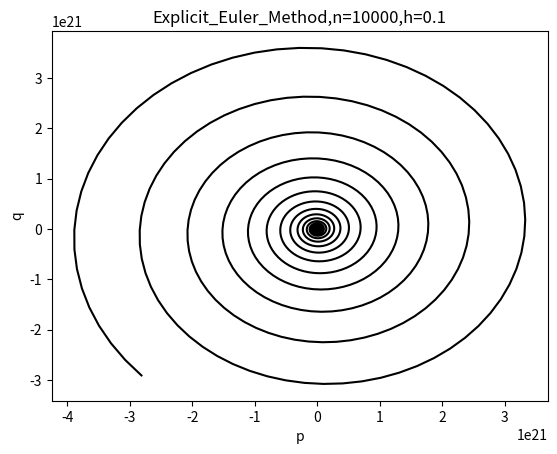
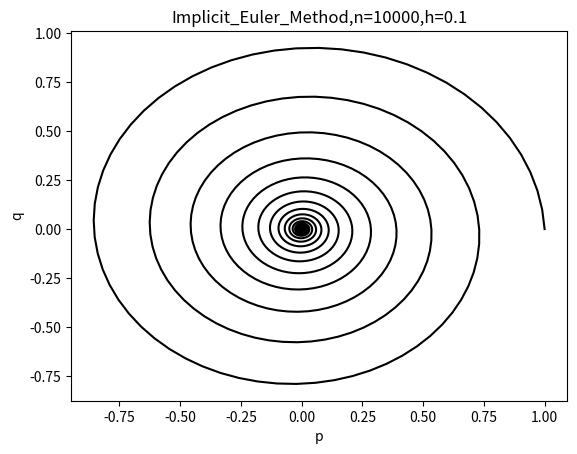
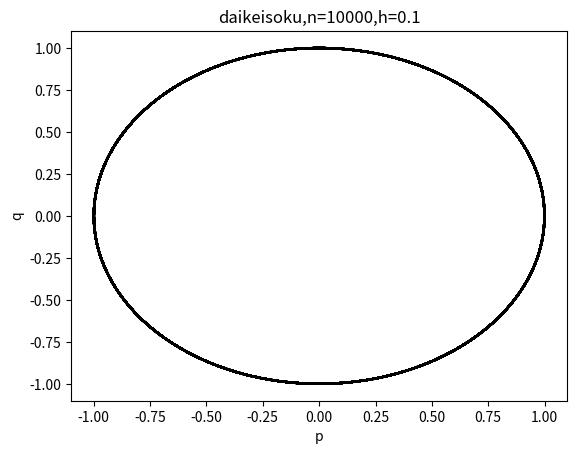
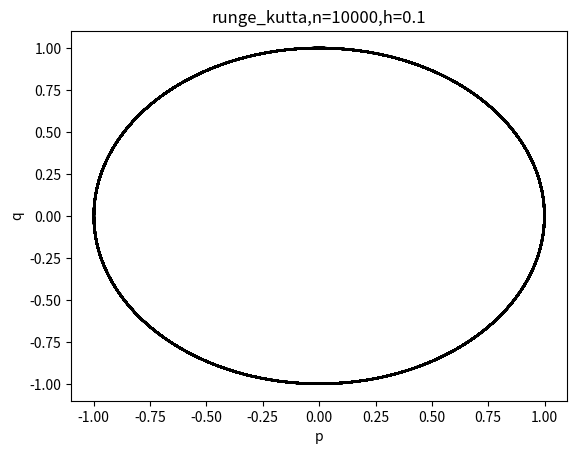

Python code for these plots, in order:
def devided_matrix(A,i,j):#行列関係の関数の定義
    m = len(A)
    n = len(A[0])
    if i < 1 or j < 1 or i > m or j > n:
        return None
    else:
        B = [[0 for l in range(0,n-1)]for k in range(0,m-1)]
        for k in range(0,m):
            for l in range(0,n):
                if k < i-1 and l < j-1:
                    B[k][l] = A[k][l]
                elif k < i-1 and l > j-1:
                    B[k][l-1] = A[k][l]
                elif k > i-1 and l < j-1:
                    B[k-1][l] = A[k][l]
                elif k > i-1 and l > j-1:
                    B[k-1][l-1] = A[k][l]
        return B
def det(A):
    m = len(A)
    n = len(A[0])
    if m != n:
        return None
    else:
        if m == 1:
            return A[0][0]
        elif m == 2:
            return A[0][0]*A[1][1]-A[0][1]*A[1][0]
        else:
            d = 0
            for i in range(0,n):
                if i/2 == i//2:
                    d = d + A[i][0]*det(devided_matrix(A,i+1,1))
                else:
                    d = d - A[i][0]*det(devided_matrix(A,i+1,1))
            return d
def inversed(A):
    if len(A) != len(A[0]):
        return None
    else:
        d = det(A)
        if d == 0:
            return None
        else:
            n = len(A)
            B = [[0 for l in range(0,n)]for k in range(0,n)]
            for i in range(0,n):
                for j in range(0,n):
                    if (i+j)/2==(i+j)//2:
                        B[i][j] = det(devided_matrix(A,j+1,i+1))/d
                    elif (i+j)/2!=(i+j)//2:
                        B[i][j] = -det(devided_matrix(A,j+1,i+1))/d
            return B
def gauss_inverse(A):
    n = len(A)
    A2 = [[A[i][j] for j in range(n)] for i in range(n)]
    B = I(n)
    for i in range(n):
        if A2[i][i] != 1:
            p = A2[i][i]
            for j in range(n):
                A2[i][j] /= p
                B[i][j] /= p
        for j in range(n):
            if j != i and A2[j][i] != 0:
                q = A2[j][i]/A2[i][i]
                for k in range(n):
                    A2[j][k] -= q*A2[i][k]
                    B[j][k] -= q*A2[i][k]
    return B
def mat_times(A,B):
    i = len(A)
    j = len(A[0])
    k = len(B)
    l = len(B[0])
    if j != k:
        return None
    else:
        C = [[0 for p in range(0,l)]for q in range(0,i)]
        for x in range(0,i):
            for y in range(0,l):
                for m in range(0,j):
                    C[x][y] = C[x][y] + A[x][m]*B[m][y]
        return C
def mat_sum(A,B):
    return [[A[i][j]+B[i][j] for j in range(len(A[0]))]for i in range(len(A))]
def mat_sub(A,B):
    return [[A[i][j]-B[i][j] for j in range(len(A[0]))]for i in range(len(A))]
def mat_sch(A,a):
    return [[A[i][j]*a for j in range(len(A[0]))]for i in range(len(A))]
def t(a):
    n = len(a)
    m = len(a[0])
    return [[a[i][j] for i in range(n)]for j in range(m)]
def I(n):
    return [[1 if j == i else 0 for j in range(n)]for i in range(n)]
def zero(n,m):
    return [[0 for j in range(n)]for i in range(n)]
def diag(a,n):
    return [[a[i] if j == i else 0 for j in range(n)]for i in range(n)]

def f(x):#扱う微分方程式の右辺
    return [[simplify(-x[1][0])],[simplify(x[0][0])]]

def yo_euler(h,n):#陽的Euler法(P,Q)=(p,q)+h(-q,p)=(p-hq,q+hp)
    p,q = 1,0
    res = [[1],[0]]
    for i in range(n):
        p,q = p-h*q,q+h*p
        res[0].append(p)
        res[1].append(q)
        #print(p,q)
    return res

def in_euler(h,n):#陰的Euler法(P,Q)=(p,q)+h(-Q,P)->(P,Q)=(p-hq,q+hp)/(1+h^2)
    p,q = 1,0
    res = [[1],[0]]
    for i in range(n):
        p,q = (p-h*q)/(1+h**2),(q+h*p)/(1+h**2)
        res[0].append(p)
        res[1].append(q)
        #print(p,q)
    return res

#台形則(P,Q)=(p,q)+h/2(-q,p)+h/2(-Q,P)-> (P,Q)=((1-h^2/4)p-hq,hp+(1-h^2/4)q)/(1+h^2/4)
def daikei(h,n):
    p,q = 1,0
    res = [[1],[0]]
    for i in range(n):
        p,q = ((1-h**2/4)*p-h*q)/(1+h**2/4),((1-h**2/4)*q+h*p)/(1+h**2/4)
        res[0].append(p)
        res[1].append(q)
        #print(p,q)
    return res

import sympy#ルンゲクッタ法の表式を代数計算により求める．(p,q,h)が(x,y,z)に対応
from sympy import *
from scipy.optimize import fmin
from scipy import optimize
x = Symbol("x")
y = Symbol("y")
z = Symbol("z")
from sympy import init_printing
init_printing()
X = [[x],[y]]
k_1=f(X)
k_2=f(mat_sum(X,mat_sch(k_1,z/2)))
k_3=f(mat_sum(X,mat_sch(k_2,z/2)))
k_4=f(mat_sum(X,mat_sch(k_3,z)))
l=mat_sum(k_1,mat_sum(mat_sch(k_2,2),mat_sum(mat_sch(k_3,2),k_4)))
mat_sum(X,mat_sch(l,z/6))

def runge_kutta(h,n):
    p,q = 1,0
    res = [[1],[0]]
    for i in range(n):
        p,q = p+h*((p*h**3)/24-(p*h)/2+(q*h**2)/6-q),q+h*(q*h**3/24-q*h/2-p*h**2/6+p)
        res[0].append(p)
        res[1].append(q)
        #print(p,q)
    return res

#結果の描画

get_ipython().magic('matplotlib notebook')
get_ipython().magic('matplotlib inline')
import matplotlib.pyplot as plt
import numpy as np
h,n = 0.1,10000
res = yo_euler(h,n)
plt.plot(res[0],res[1],"-",color=(0.0,0.0,0.0))
plt.title("Explicit_Euler_Method,"+"n="+str(n)+",h="+str(h))
plt.xlabel("p")
plt.ylabel("q")
plt.show()

h,n = 0.1,10000
res = in_euler(h,n)
plt.plot(res[0],res[1],"-",color=(0.0,0.0,0.0))
plt.title("Implicit_Euler_Method,"+"n="+str(n)+",h="+str(h))
plt.xlabel("p")
plt.ylabel("q")
plt.show()

get_ipython().magic('matplotlib notebook')
get_ipython().magic('matplotlib inline')
import matplotlib.pyplot as plt
import numpy as np
h,n = 0.1,10000
res = daikei(h,n)
plt.plot(res[0],res[1],"-",color=(0.0,0.0,0.0))
plt.title("daikeisoku,"+"n="+str(n)+",h="+str(h))
plt.xlabel("p")
plt.ylabel("q")
plt.show()

get_ipython().magic('matplotlib notebook')
get_ipython().magic('matplotlib inline')
import matplotlib.pyplot as plt
import numpy as np
h,n = 0.1,10000
res = runge_kutta(h,n)
plt.plot(res[0],res[1],"-",color=(0.0,0.0,0.0))
plt.title("runge_kutta,"+"n="+str(n)+",h="+str(h))
plt.xlabel("p")
plt.ylabel("q")
plt.show()
